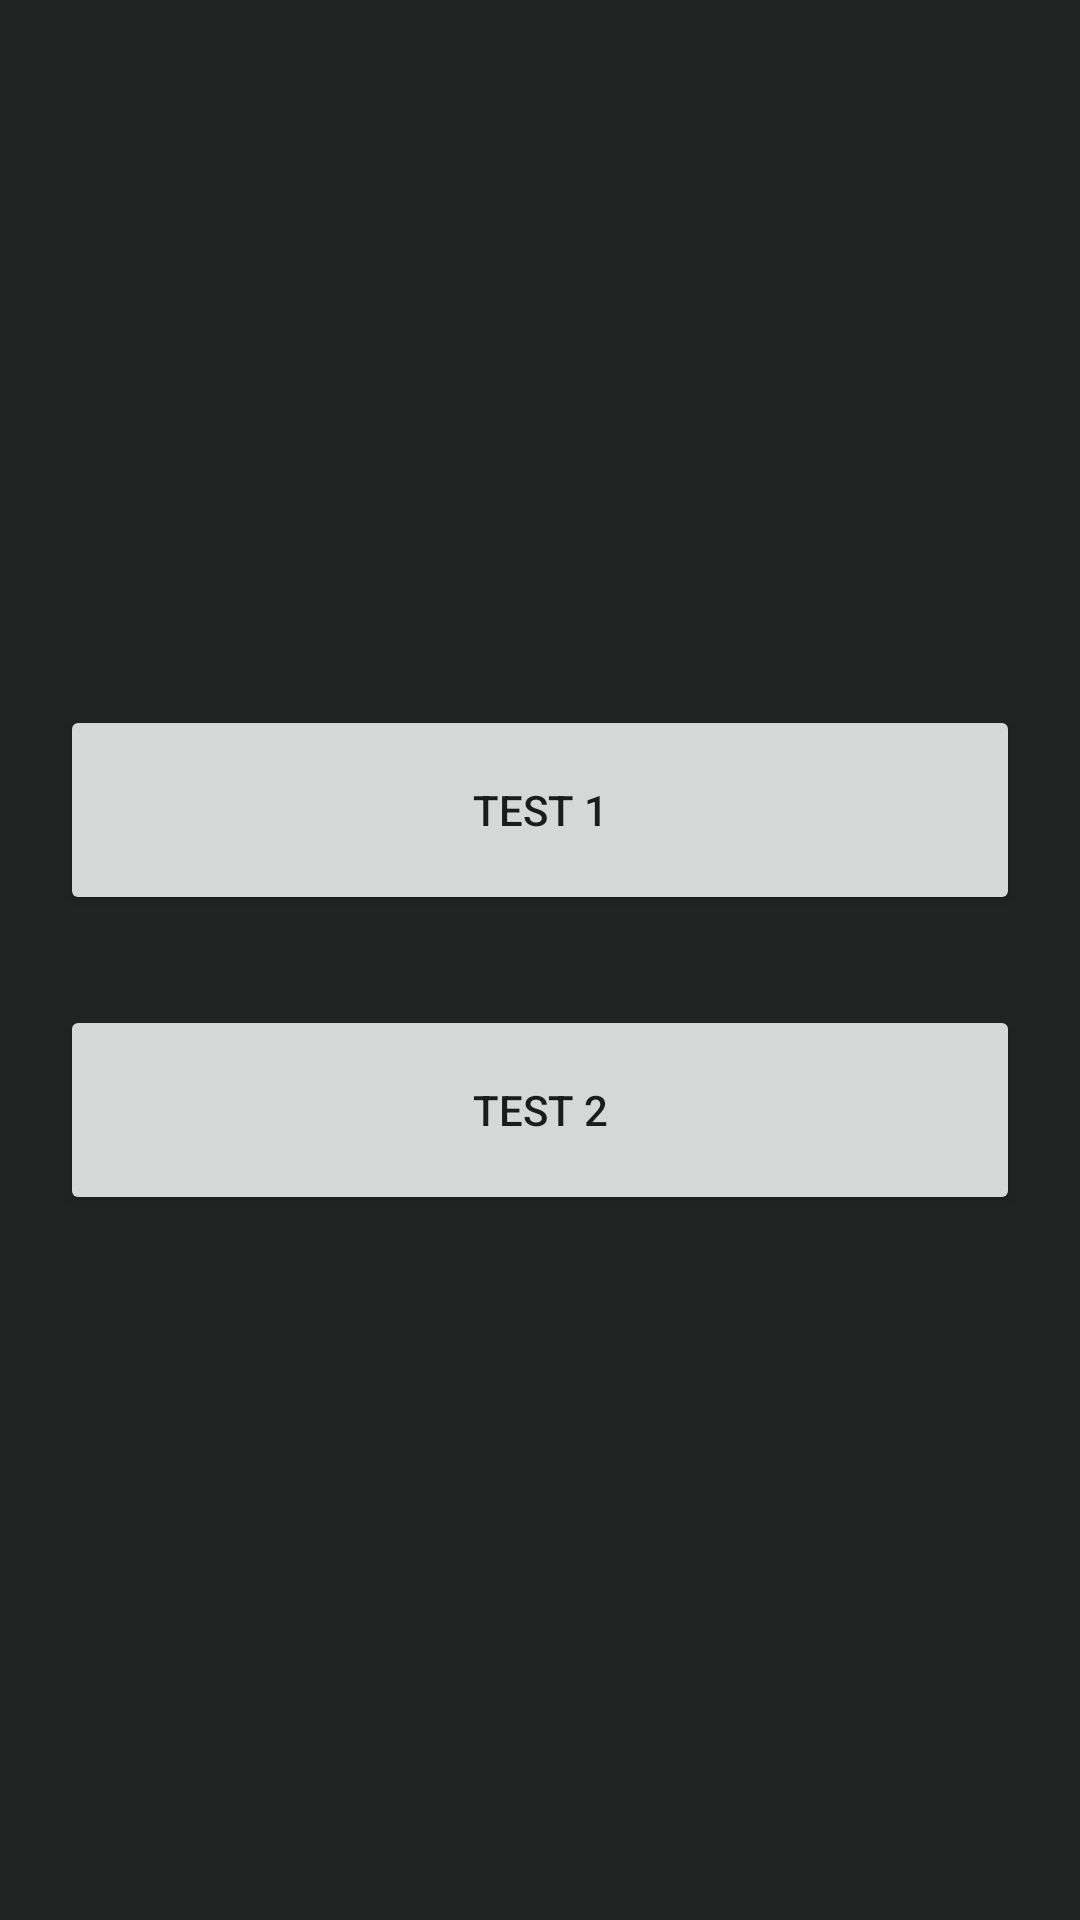

The Android layout XML behind this screen, and the referenced resources:
<!-- AndroidManifest.xml: application theme Theme.QuizAppTask -->
<!-- res/layout/activity_part_screen.xml -->
<?xml version="1.0" encoding="utf-8"?>
<LinearLayout xmlns:android="http://schemas.android.com/apk/res/android"
    xmlns:app="http://schemas.android.com/apk/res-auto"
    xmlns:tools="http://schemas.android.com/tools"
    android:layout_width="match_parent"
    android:orientation="vertical"
    android:layout_height="match_parent"
    android:background="@color/new_black"
    android:layout_gravity="center"
    android:gravity="center"
    android:padding="20dp"
    tools:context=".PartScreen">


    <Button
        android:layout_width="match_parent"
        android:layout_height="70dp"
        android:id="@+id/testCard1"
        android:text="Test 1"/>

    <Button
        android:layout_marginTop="30dp"
        android:layout_width="match_parent"
        android:layout_height="70dp"
        android:id="@+id/testCard2"
        android:text="Test 2"/>




</LinearLayout>
<!-- resources referenced by this layout -->
<resources>
  <color name="new_black">#222424</color>
  <style name="Theme.QuizAppTask" parent="Theme.MaterialComponents.DayNight.NoActionBar">
          
          <item name="colorPrimary">@color/purple_500</item>
          <item name="colorPrimaryVariant">@color/purple_700</item>
          <item name="colorOnPrimary">@color/white</item>
          
          <item name="colorSecondary">@color/teal_200</item>
          <item name="colorSecondaryVariant">@color/teal_700</item>
          <item name="colorOnSecondary">@color/black</item>
          
          <item name="android:statusBarColor" tools:targetApi="l">?attr/colorPrimaryVariant</item>
          
      </style>
  <color name="purple_500">#DF75A5</color>
  <color name="purple_700">#DF75A5</color>
  <color name="white">#FFFFFFFF</color>
  <color name="teal_200">#FF03DAC5</color>
  <color name="teal_700">#FF018786</color>
  <color name="black">#FF000000</color>
</resources>
